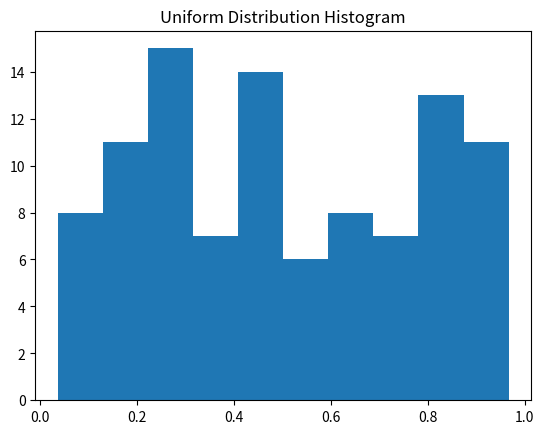

Write the Python code that produced this figure.

import math
from math import comb

n = 30
x = 5
p = 1/6

prob = comb(n, x) * (p**x) * ((1-p)**(n-x))
prob



import numpy as np
import matplotlib.pyplot as plt

data = np.random.rand(100)

plt.hist(data, bins=10)
plt.title("Uniform Distribution Histogram")
plt.show()



from scipy.stats import binom

prob_at_least_8 = 1 - binom.cdf(7, 15, 0.5)
prob_at_least_8
